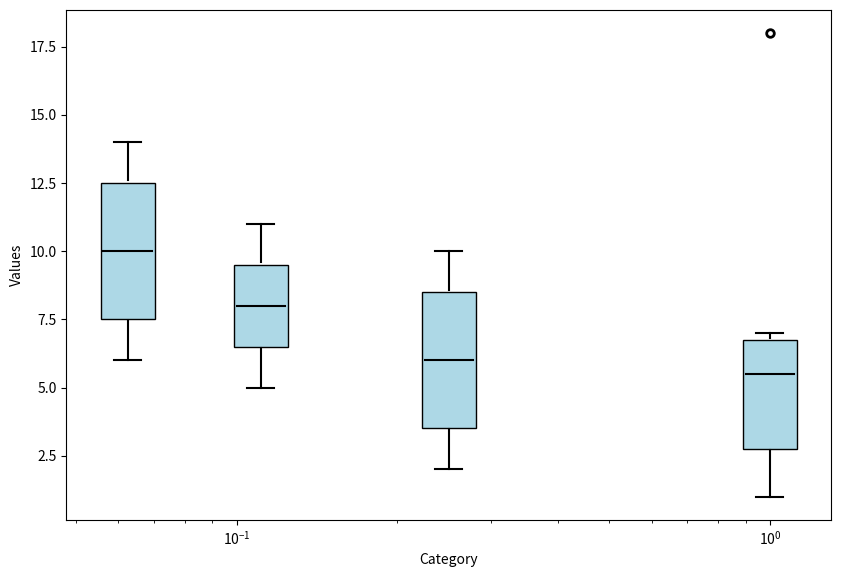

Write Python code to recreate this figure. (Note: this script raises an exception after producing the figure.)
"""
Functions to plot box charts.
"""

import matplotlib.pyplot as plt
import numpy as np


def plot_xlog_box_chart(data: list, x_positions: list, x_label: str, y_label: str, fig_height: float = 6.,
                        fig_width: float = 9., base_width: float = 0.1, title: str = None,
                        box_color='lightblue', outlier_color='black', dpi=1000):
    """
    Plot a box chart with x-axis on a logarithmic scale.
    param data: List of lists. Each list contains the data for one box.
    param x_positions: List of floats. The x-positions of the boxes.
    param base_width: Float. The width of the boxes.
    param box_color: String. The color of the boxes.
    param outlier_color: String. The color of the outliers.
    param dpi: Int. The resolution of the plot.
    """
    # Calculate figsize based on length and width, and convert to inches
    figsize = (fig_width, fig_height)
    # Create a box plot manually to control the widths
    fig, ax = plt.subplots(figsize=figsize, dpi=dpi)

    # Iterate over data and positions to manually plot each box
    for pos, d in zip(x_positions, data):
        # Compute quartiles and whiskers
        q1 = np.percentile(d, 25)
        q2 = np.median(d)
        q3 = np.percentile(d, 75)
        iqr = q3 - q1
        whisker_min = np.min([element for element in d if element >= q1 - 1.5 * iqr])
        whisker_max = np.max([element for element in d if element <= q3 + 1.5 * iqr])

        outliers = [element for element in d if (element < whisker_min or element > whisker_max)]

        # Calculate width to ensure constant visual width on a logarithmic scale
        width_l = pos / (10 ** (base_width / 2))
        width_r = pos * (10 ** (base_width / 2))

        # Draw the box
        box = plt.Rectangle((width_l, q1), width_r - width_l, q3 - q1, edgecolor=outlier_color,
                            facecolor=box_color)
        ax.add_patch(box)

        # Draw the median line
        plt.plot([width_l * 1.01, width_r * 0.99], [q2, q2],
                 color=outlier_color)  # 1% margin to avoid overlap with box

        # Draw the whiskers
        plt.plot([pos, pos], [whisker_min, q1 * 0.99],
                 color=outlier_color)  # 1% margin to avoid overlap with box
        plt.plot([pos, pos], [q3 * 1.01, whisker_max],
                 color=outlier_color)  # 1% margin to avoid overlap with box

        # Draw the whisker caps
        plt.plot([pos - (width_r - width_l) / 4, pos + (width_r - width_l) / 4], [whisker_min, whisker_min],
                 color=outlier_color)
        plt.plot([pos - (width_r - width_l) / 4, pos + (width_r - width_l) / 4], [whisker_max, whisker_max],
                 color=outlier_color)

        # Add outliers
        plt.scatter([pos] * len(outliers), outliers, marker='o', color='white', s=30, edgecolor='black',
                    linewidth=2, zorder=4)

    # Set x-axis to logarithmic scale
    ax.set_xscale('log')

    # Add title and labels

    plt.subplots_adjust(top=0.95, bottom=0.1, left=0.1, right=0.95, hspace=0.2, wspace=0.2)
    plt.xlabel(x_label)
    plt.ylabel(y_label)

    # Save the figure in the Figures folder
    plt.savefig(f'Figures/{title}.png', dpi=dpi)


if __name__ == "__main__":
    # Create some data
    data = [[1, 2, 5, 6, 7, 18],
            [2, 3, 4, 6, 8, 9, 10],
            [5, 6, 7, 8, 9, 10, 11],
            [6, 7, 8, 10, 12, 13, 14]]

    positions = [1, 1 / 4., 1 / 9., 1 / 16.]
    base_width = 0.2

    dpi = 1000

    plot_xlog_box_chart(data=data, x_positions=positions, x_label='Category', y_label='Values')
